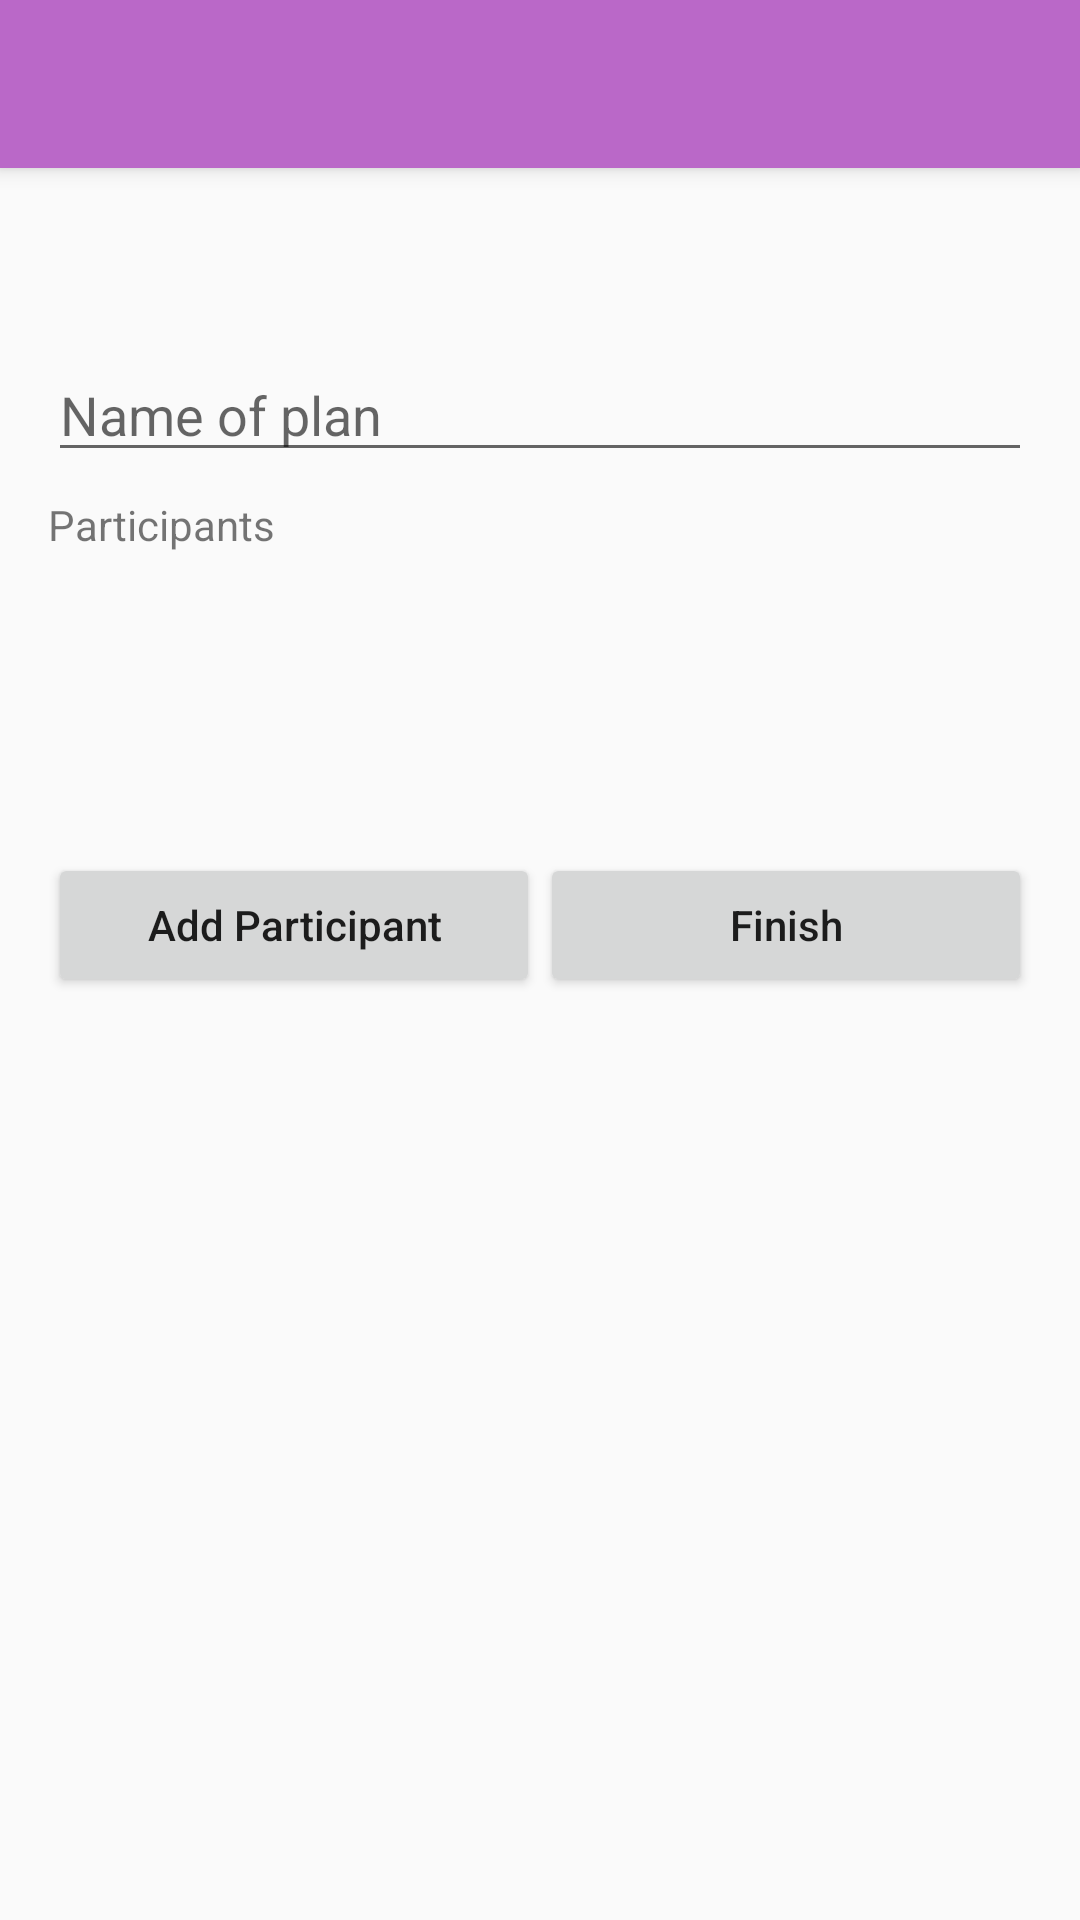

Reconstruct the res/layout file that produces this screen, plus the resources it refers to.
<!-- AndroidManifest.xml: activity theme AppTheme.NoActionBar -->
<!-- res/layout/activity_finish_plan.xml -->
<?xml version="1.0" encoding="utf-8"?>
<android.support.design.widget.CoordinatorLayout xmlns:android="http://schemas.android.com/apk/res/android"
    xmlns:app="http://schemas.android.com/apk/res-auto"
    xmlns:tools="http://schemas.android.com/tools"
    android:layout_width="match_parent"
    android:layout_height="match_parent"
    android:fitsSystemWindows="true">

    <android.support.design.widget.AppBarLayout
        android:layout_width="match_parent"
        android:layout_height="wrap_content"
        android:theme="@style/AppTheme.AppBarOverlay">

        <android.support.v7.widget.Toolbar
            android:id="@+id/toolbar"
            android:layout_width="match_parent"
            android:layout_height="?attr/actionBarSize"
            android:background="?attr/colorPrimary"
            app:popupTheme="@style/AppTheme.PopupOverlay" />

    </android.support.design.widget.AppBarLayout>

    <include layout="@layout/content_finish_plan" />


</android.support.design.widget.CoordinatorLayout>
<!-- res/layout/content_finish_plan.xml (included above) -->
<?xml version="1.0" encoding="utf-8"?>
<LinearLayout xmlns:android="http://schemas.android.com/apk/res/android"
    android:padding="16dp"
    android:orientation="vertical"
    android:layout_width="match_parent"
    android:layout_height="match_parent">

    <EditText
        android:id="@+id/name"
        android:hint="Name of plan"
        android:layout_marginTop="100dp"
        android:layout_marginBottom="8dp"
        android:layout_width="match_parent"
        android:layout_height="wrap_content" />

    <TextView
        android:text="Participants"
        android:layout_width="match_parent"
        android:layout_height="wrap_content" />

    <ListView
        android:id="@+id/listview"
        android:layout_width="match_parent"
        android:layout_height="100dp">
    </ListView>

    <LinearLayout
        android:orientation="horizontal"
        android:layout_width="match_parent"
        android:layout_height="wrap_content">
        <Button
            android:id="@+id/addAnother"
            android:textAllCaps="false"
            android:text="Add Participant"
            android:layout_weight="1"
            android:layout_width="0dp"
            android:layout_height="wrap_content" />
        <Button
            android:id="@+id/finish"
            android:textAllCaps="false"
            android:text="Finish"
            android:layout_weight="1"
            android:layout_width="0dp"
            android:layout_height="wrap_content" />
    </LinearLayout>
</LinearLayout>
<!-- resources referenced by this layout -->
<resources>
  <style name="AppTheme.AppBarOverlay" parent="ThemeOverlay.AppCompat.Dark.ActionBar" />
  <style name="AppTheme.PopupOverlay" parent="ThemeOverlay.AppCompat.Light" />
  <style name="AppTheme.NoActionBar">
          <item name="windowActionBar">false</item>
          <item name="windowNoTitle">true</item>
      </style>
</resources>
